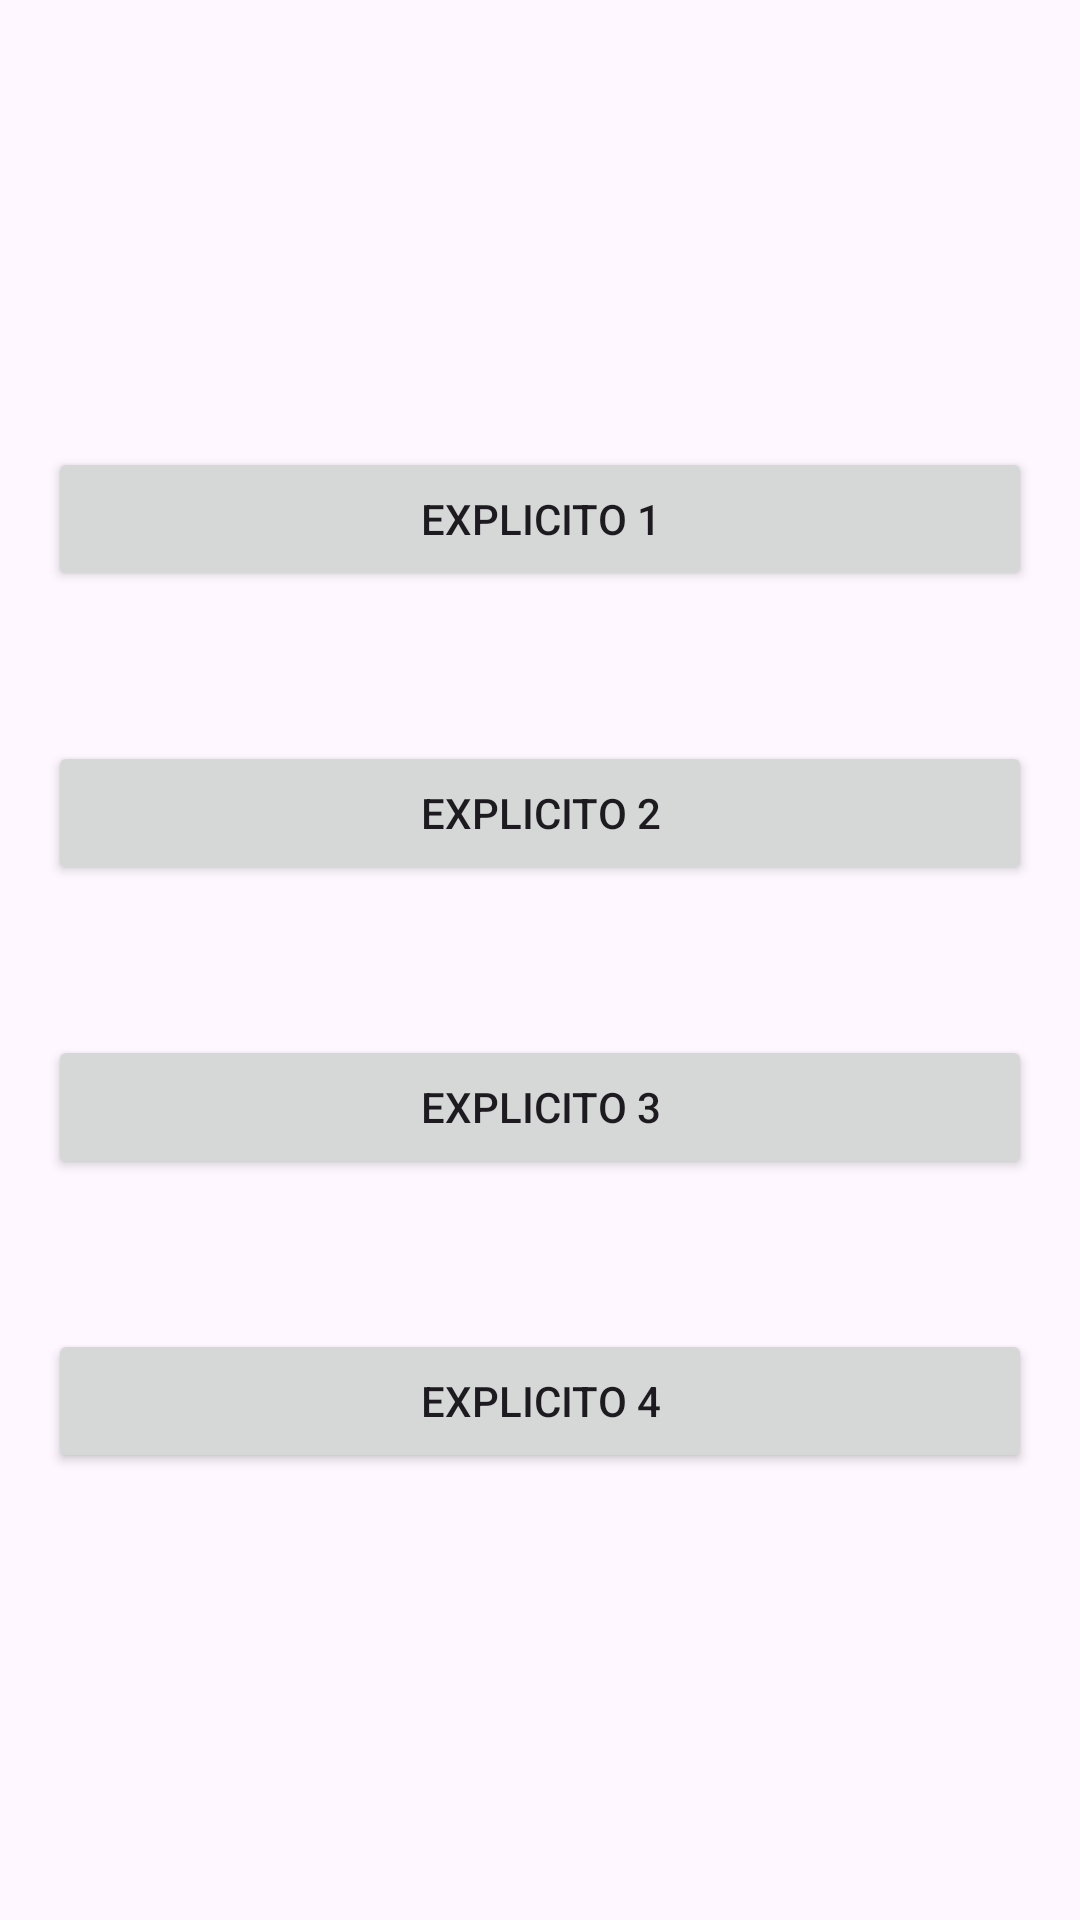

Reconstruct the res/layout file that produces this screen, plus the resources it refers to.
<!-- AndroidManifest.xml: application theme Theme.Intens -->
<!-- res/layout/activity_main.xml -->
<?xml version="1.0" encoding="utf-8"?>
<RelativeLayout xmlns:android="http://schemas.android.com/apk/res/android"
    android:layout_width="match_parent"
    android:layout_height="match_parent"
    android:padding="16dp"
    android:gravity="center">

    <Button
        android:id="@+id/btnExplicit1"
        android:layout_width="match_parent"
        android:layout_height="wrap_content"
        android:text="Explicito 1"/>

    <Button
        android:id="@+id/btnExplicit2"
        android:layout_width="match_parent"
        android:layout_height="wrap_content"
        android:layout_below="@id/btnExplicit1"
        android:layout_marginTop="50dp"
        android:text="Explicito 2"/>

    <Button
        android:id="@+id/btnExplicit3"
        android:layout_width="match_parent"
        android:layout_height="wrap_content"
        android:layout_below="@id/btnExplicit2"
        android:layout_marginTop="50dp"
        android:text="Explicito 3"/>

    <Button
        android:id="@+id/btnExplicit4"
        android:layout_width="match_parent"
        android:layout_height="wrap_content"
        android:layout_marginTop="50dp"
        android:layout_below="@id/btnExplicit3"
        android:text="Explicito 4"/>

</RelativeLayout>
<!-- resources referenced by this layout -->
<resources>
  <style name="Theme.Intens" parent="Base.Theme.Intens" />
  <style name="Base.Theme.Intens" parent="Theme.Material3.DayNight.NoActionBar">
          
          
      </style>
</resources>
